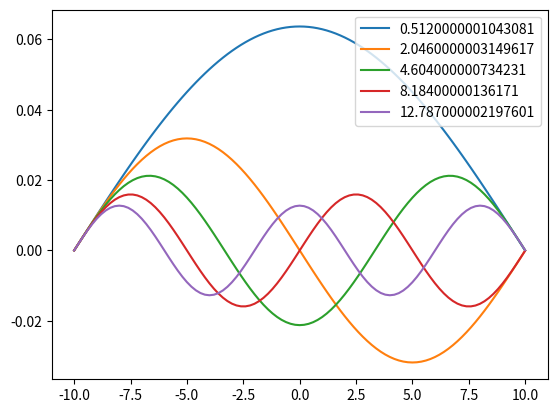

This figure's Python source:
import matplotlib.pyplot as plt
import math
import numpy as np

dE = 0.001
m = 938.272
hc = 197.3269631
L = 20
pi = math.pi
psi0 = 0
dpsi0 = 0.01
Emin = -10000
Emax = ((5.5*pi*hc/L)**2)/(2*m)-10000

n = 100
h = L/n
x0 = -L/2    
toll = 1e-4
# tol = [0.3e-2,0.4e-3,0.3e-3,0.5e-3,1e-4]
# nos=0
E = Emin

def V(x):
    if (x<-10) or (x>10):
        return 0
    else:
        return -10000

def f1(x,psi,dpsi):
    return dpsi

def f2(x,psi,dpsi):
    return -2*m*(E-V(x))*psi/(hc**2)

def rk4_simul(f1,f2,t0,x0,y0,h):
    k1 = h*f1(t0, x0, y0)
    l1 = h*f2(t0, x0, y0)

    k2 = h*f1(t0+h/2, x0+k1/2, y0+l1/2)
    l2 = h*f2(t0+h/2, x0+k1/2, y0+l1/2)

    k3 = h*f1(t0+h/2, x0+k2/2, y0+l2/2)
    l3 = h*f2(t0+h/2, x0+k2/2, y0+l2/2)

    k4 = h*f1(t0+h, x0+k3, y0+l3)
    l4 = h*f2(t0+h, x0+k3, y0+l3)

    x1 = x0 + (k1+2*k2+2*k3+k4)/6
    y1 = y0 + (l1+2*l2+2*l3+l4)/6

    return x1, y1

while (E<Emax):
    psi2 = psi0
    dpsi2 = dpsi0
    x2 = x0
    x_list = []
    psi_list = []
    for i in range(n):
        psi1 = psi2
        dpsi1 = dpsi2
        x1 = x2
        x_list.append(x1)
        psi_list.append(psi1)
        psi2, dpsi2 = rk4_simul(f1,f2,x1,psi1,dpsi1,h)
        x2 = x1 + h
    if (abs(psi2)<toll):
        x_list.append(x2)
        psi_list.append(psi2)
        plt.plot(x_list,psi_list, label = str(10000+E))
        E=E+0.5
        # nos=nos+1
    E = E + dE
plt.legend()
plt.show()